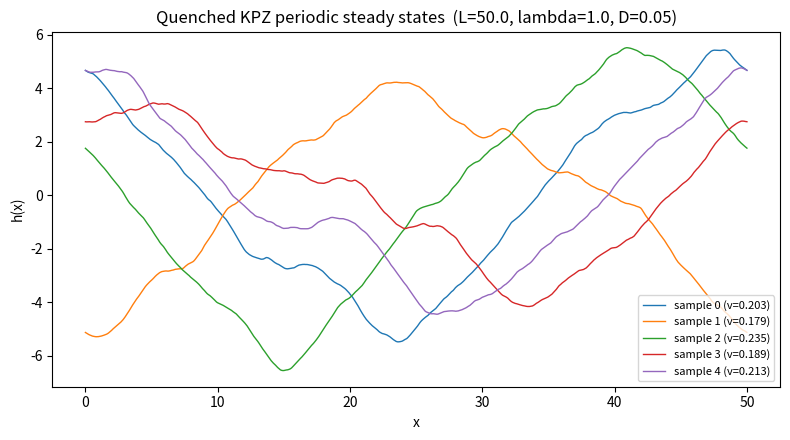

The script that saved this image:
"""
Steady-state samples of the quenched KPZ equation with periodic BC

    d_t h = d_x^2 h + lambda * (d_x h)^2 + eta(x)

Method (Cole-Hopf):
    Z(x,t) = exp(lambda * h(x,t))  satisfies the LINEAR equation
        d_t Z = Z'' + lambda * eta(x) Z  =  L Z,   L = d_x^2 + lambda*eta(x)

    As t -> infinity, Z is dominated by the top eigenmode of L:
        Z(x,t) ~ phi_0(x) * exp(E_0 t)
    With periodic BC, L (discretized) is an irreducible symmetric matrix with
    nonnegative off-diagonal entries, so by Perron-Frobenius its top
    eigenvector phi_0 can be chosen strictly positive everywhere. Hence

        h_steady(x) = (1/lambda) * ln(phi_0(x))   (+ arbitrary additive const)

    is a well-defined, single-valued, periodic steady-state height profile,
    growing in time as h(x,t) ~ h_steady(x) + (E_0/lambda) * t.

Quenched noise: eta(x) is white noise with <eta(x)eta(x')> = 2D delta(x-x'),
discretized on N points with spacing dx=L/N as iid Gaussians of variance 2D/dx.
"""

import numpy as np
from scipy.sparse import diags
from scipy.sparse.linalg import eigsh


def sample_kpz_steady_state(L, lam, D, N=2000, seed=None, return_noise=False):
    """
    Generate one steady-state sample h(x) of quenched KPZ on a periodic
    domain of length L.

    Parameters
    ----------
    L : float          domain length
    lam : float         nonlinearity strength (lambda), lam != 0
    D : float           noise strength, <eta(x)eta(x')> = 2 D delta(x-x')
    N : int              number of grid points (periodic, x_N == x_0)
    seed : int or None   RNG seed
    return_noise : bool  also return the eta(x) realization used

    Returns
    -------
    x : (N,) array        grid points in [0, L)
    h : (N,) array         steady-state height, periodic, mean subtracted
    v : float               asymptotic growth velocity dh/dt = E0/lam
    eta : (N,) array        (only if return_noise=True) the noise realization
    """
    if lam == 0:
        raise ValueError("lambda must be nonzero (equation reduces to EW otherwise).")

    rng = np.random.default_rng(seed)
    dx = L / N

    # discretized white noise: var(eta_i) = 2D/dx so that sum dx*eta*eta -> 2D*delta
    eta = rng.normal(loc=0.0, scale=np.sqrt(2.0 * D / dx), size=N)

    # periodic discrete Laplacian: (f_{i+1} - 2 f_i + f_{i-1})/dx^2
    main = -2.0 * np.ones(N) / dx**2 + lam * eta
    off = np.ones(N - 1) / dx**2
    Lap = diags([off, main, off], offsets=[-1, 0, 1], format="lil")
    Lap[0, N - 1] = 1.0 / dx**2   # periodic wrap-around
    Lap[N - 1, 0] = 1.0 / dx**2
    Lop = Lap.tocsr()

    # Top eigenpair (largest algebraic eigenvalue) of the symmetric operator L.
    # Plain which="LA" Lanczos converges very slowly here because the operator's
    # spectrum spans a huge range (~ -4/dx^2 to E0 ~ O(1)), so instead use
    # shift-invert mode: by Gershgorin, E0 <= max(lam*eta), so shifting just
    # above that bound and asking for the eigenvalue of largest magnitude of
    # (L - sigma*I)^-1 converges in a handful of iterations (banded LU factorize).
    sigma = np.max(lam * eta) + max(1.0, abs(lam) * np.std(eta))
    E0, phi = eigsh(Lop, k=1, sigma=sigma, which="LM")
    E0 = E0[0]
    phi = phi[:, 0]

    # Perron-Frobenius guarantees the top eigenvector is sign-definite (all
    # entries same sign). Fix its overall sign to be positive. For strongly
    # localized/disordered cases phi can decay far below float64 precision
    # away from its peak, so a few entries may flip sign from roundoff alone;
    # taking the absolute value and flooring at the smallest representable
    # positive double keeps log(phi) finite without materially changing h
    # (those points are numerically indistinguishable from phi=0 anyway).
    phi *= np.sign(phi[np.argmax(np.abs(phi))])
    phi = np.abs(phi)
    phi = np.maximum(phi, np.finfo(float).tiny)

    h = np.log(phi) / lam
    h -= h.mean()  # fix the arbitrary additive constant (eigenvector normalization)

    x = np.arange(N) * dx
    v = E0 / lam

    if return_noise:
        return x, h, v, eta
    return x, h, v


if __name__ == "__main__":
    import matplotlib.pyplot as plt

    L, lam, D = 50.0, 1.0, 0.05
    N = 4000

    fig, ax = plt.subplots(figsize=(8, 4.5))
    for seed in range(5):
        x, h, v = sample_kpz_steady_state(L, lam, D, N=N, seed=seed)
        ax.plot(x, h, lw=1, label=f"sample {seed} (v={v:.3f})")

    ax.set_xlabel("x")
    ax.set_ylabel("h(x)")
    ax.set_title(f"Quenched KPZ periodic steady states  (L={L}, lambda={lam}, D={D})")
    ax.legend(fontsize=8)
    fig.tight_layout()
    fig.savefig("kpz_steady_state_samples.png", dpi=150)
    print("Saved kpz_steady_state_samples.png")

    # quick sanity check: roughness ~ how h fluctuates about linear trend
    x, h, v = sample_kpz_steady_state(L, lam, D, N=N, seed=0)
    print(f"velocity v = E0/lambda = {v:.4f}")
    print(f"std(h)     = {h.std():.4f}")
